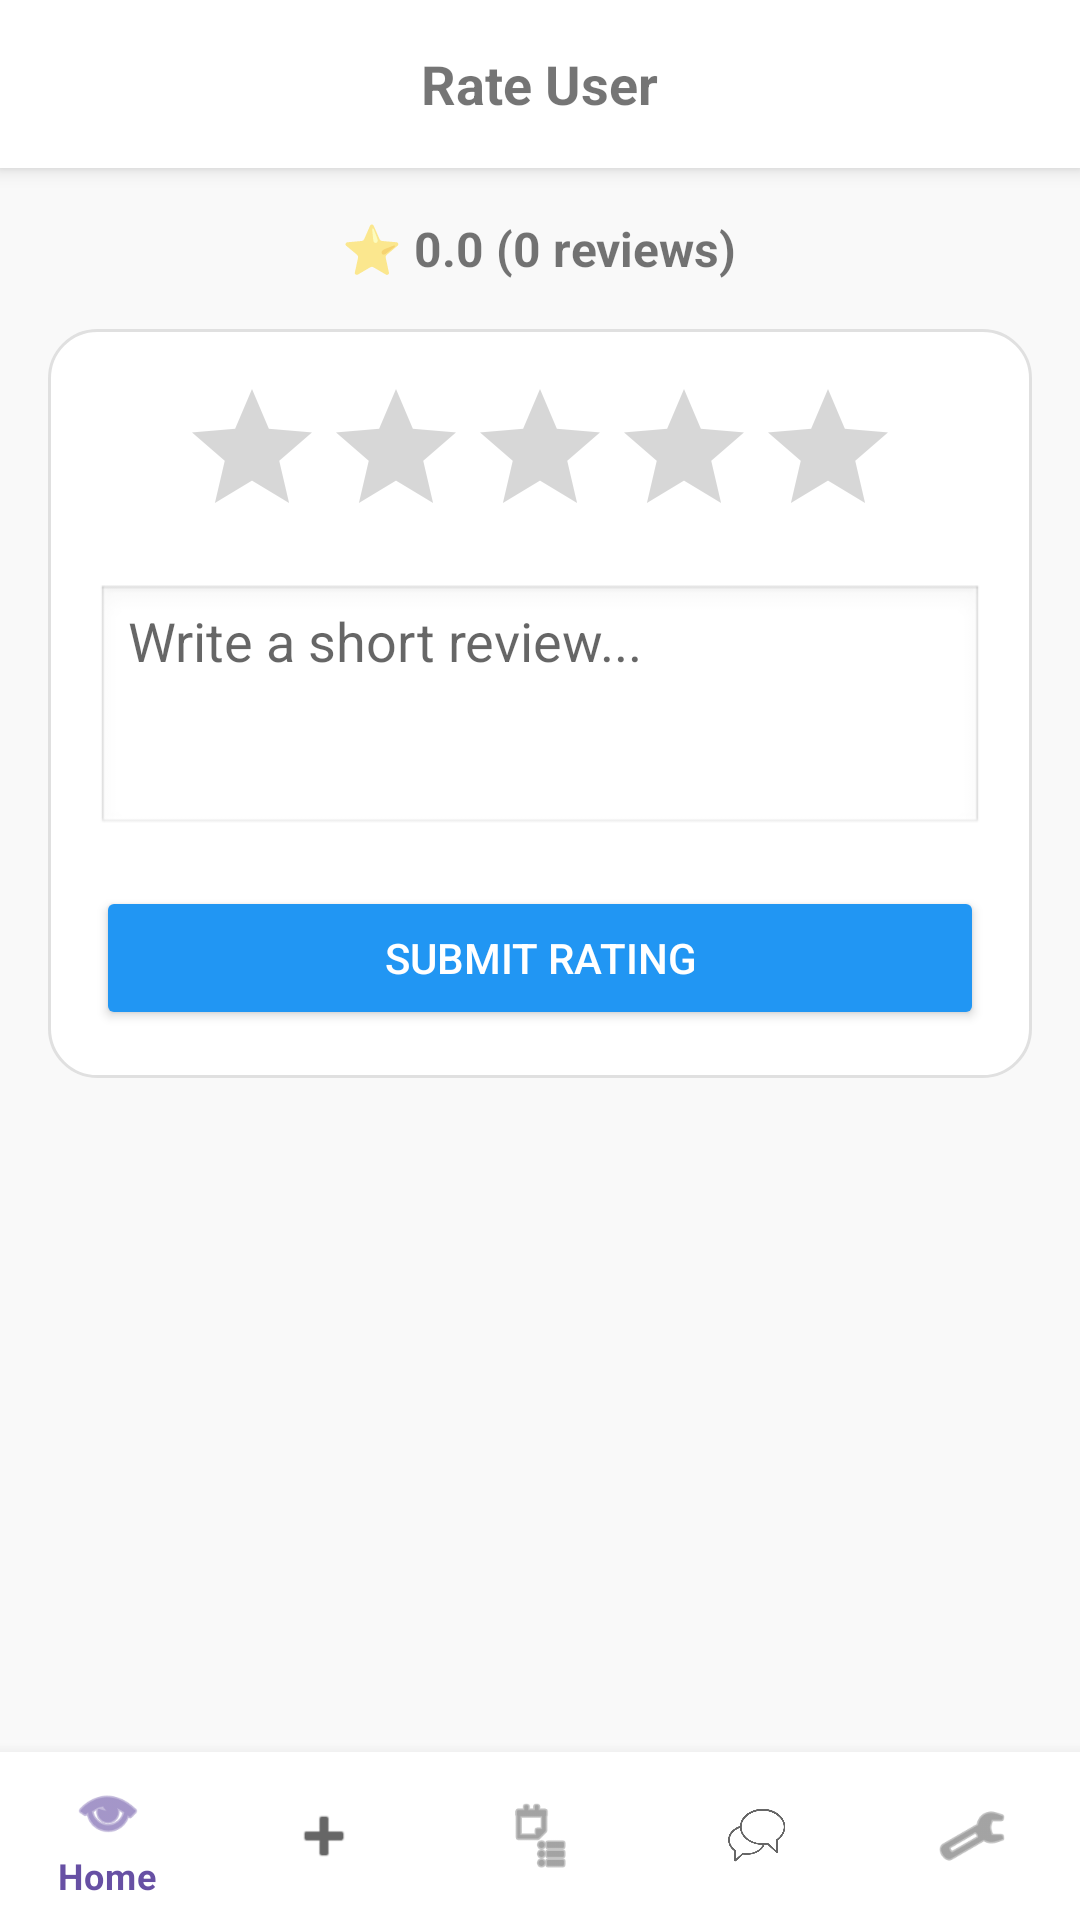

This screen was rendered from an Android layout file. Write that file and the resources it references.
<!-- AndroidManifest.xml: application theme Theme.Taskmate -->
<!-- res/layout/activity_ratings.xml -->
<RelativeLayout xmlns:android="http://schemas.android.com/apk/res/android"
    xmlns:app="http://schemas.android.com/apk/res-auto"
    android:layout_width="match_parent"
    android:layout_height="match_parent"
    android:background="#F9F9F9">

    
    <LinearLayout
        android:id="@+id/topBar"
        android:layout_width="match_parent"
        android:layout_height="56dp"
        android:background="#FFFFFF"
        android:gravity="center"
        android:elevation="4dp">

        <TextView
            android:text="Rate User"
            android:textStyle="bold"
            android:textSize="18sp"
            android:layout_width="wrap_content"
            android:layout_height="wrap_content" />
    </LinearLayout>

    
    <ScrollView
        android:layout_width="match_parent"
        android:layout_height="match_parent"
        android:layout_above="@id/bottomNav"
        android:layout_below="@id/topBar"
        android:padding="16dp">

        <LinearLayout
            android:layout_width="match_parent"
            android:layout_height="wrap_content"
            android:orientation="vertical"
            android:gravity="center_horizontal">

            
            <TextView
                android:id="@+id/tvAverageRating"
                android:layout_width="wrap_content"
                android:layout_height="wrap_content"
                android:text="⭐ 0.0 (0 reviews)"
                android:textSize="16sp"
                android:textStyle="bold"
                android:layout_marginBottom="16dp"/>

            
            <LinearLayout
                android:layout_width="match_parent"
                android:layout_height="wrap_content"
                android:background="@drawable/rounded_card"
                android:orientation="vertical"
                android:padding="16dp">

                <RatingBar
                    android:id="@+id/ratingBar"
                    android:layout_width="wrap_content"
                    android:layout_height="wrap_content"
                    android:numStars="5"
                    android:stepSize="1.0"
                    android:layout_gravity="center"
                    android:layout_marginBottom="12dp" />

                <EditText
                    android:id="@+id/etReview"
                    android:layout_width="match_parent"
                    android:layout_height="wrap_content"
                    android:hint="Write a short review..."
                    android:inputType="textMultiLine"
                    android:minLines="3"
                    android:gravity="top"
                    android:background="@android:drawable/edit_text" />

                <Button
                    android:id="@+id/btnSubmitRating"
                    android:text="Submit Rating"
                    android:layout_width="match_parent"
                    android:layout_height="wrap_content"
                    android:layout_marginTop="16dp"
                    android:backgroundTint="#2196F3"
                    android:textColor="#FFFFFF" />
            </LinearLayout>

            
            <androidx.recyclerview.widget.RecyclerView
                android:id="@+id/recyclerReviews"
                android:layout_width="match_parent"
                android:layout_height="wrap_content"
                android:layout_marginTop="20dp"/>
        </LinearLayout>
    </ScrollView>

    
    <com.google.android.material.bottomnavigation.BottomNavigationView
        android:id="@+id/bottomNav"
        android:layout_width="match_parent"
        android:layout_height="wrap_content"
        android:layout_alignParentBottom="true"
        app:menu="@menu/bottom_nav_menu" />
</RelativeLayout>
<!-- resources referenced by this layout -->
<resources>
  <!-- drawable rounded_card (drawable) -->
  <?xml version="1.0" encoding="utf-8"?>
  <shape xmlns:android="http://schemas.android.com/apk/res/android"
      android:shape="rectangle">
      <corners android:radius="16dp"/>
      <solid android:color="#FFFFFF"/>
      <stroke android:color="#E0E0E0" android:width="1dp"/>
  </shape>
  <style name="Theme.Taskmate" parent="Theme.MaterialComponents.DayNight.NoActionBar">
          
          <item name="colorPrimary">@color/md_theme_primary</item>
          <item name="colorOnPrimary">@color/md_theme_onPrimary</item>
          <item name="colorSecondary">@color/md_theme_secondary</item>
          <item name="android:colorBackground">@color/md_theme_background</item>
          <item name="colorSurface">@color/md_theme_surface</item>
          <item name="colorOnBackground">@color/md_theme_onBackground</item>
  
          
          <item name="materialButtonStyle">@style/Widget.MaterialComponents.Button</item>
      </style>
  <color name="md_theme_primary">#6750A4</color>
  <color name="md_theme_onPrimary">#FFFFFF</color>
  <color name="md_theme_secondary">#625B71</color>
  <color name="md_theme_background">#FFFFFF</color>
  <color name="md_theme_surface">#FFFFFF</color>
  <color name="md_theme_onBackground">#000000</color>
</resources>
